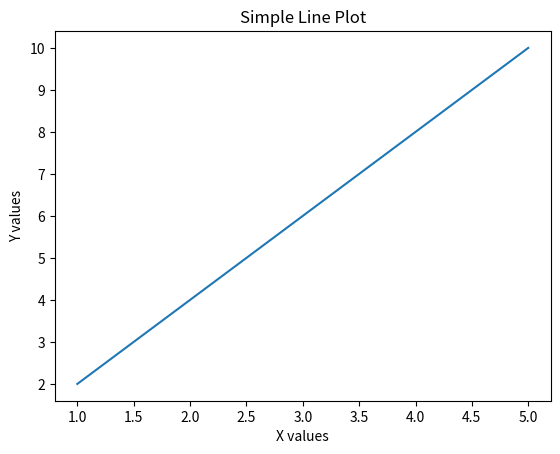

Write the Python code that produced this figure.
import matplotlib.pyplot as plt

x = [1, 2, 3, 4, 5]
y = [2, 4, 6, 8, 10]

plt.plot(x, y)
plt.xlabel("X values")
plt.ylabel("Y values")
plt.title("Simple Line Plot")
plt.show()

